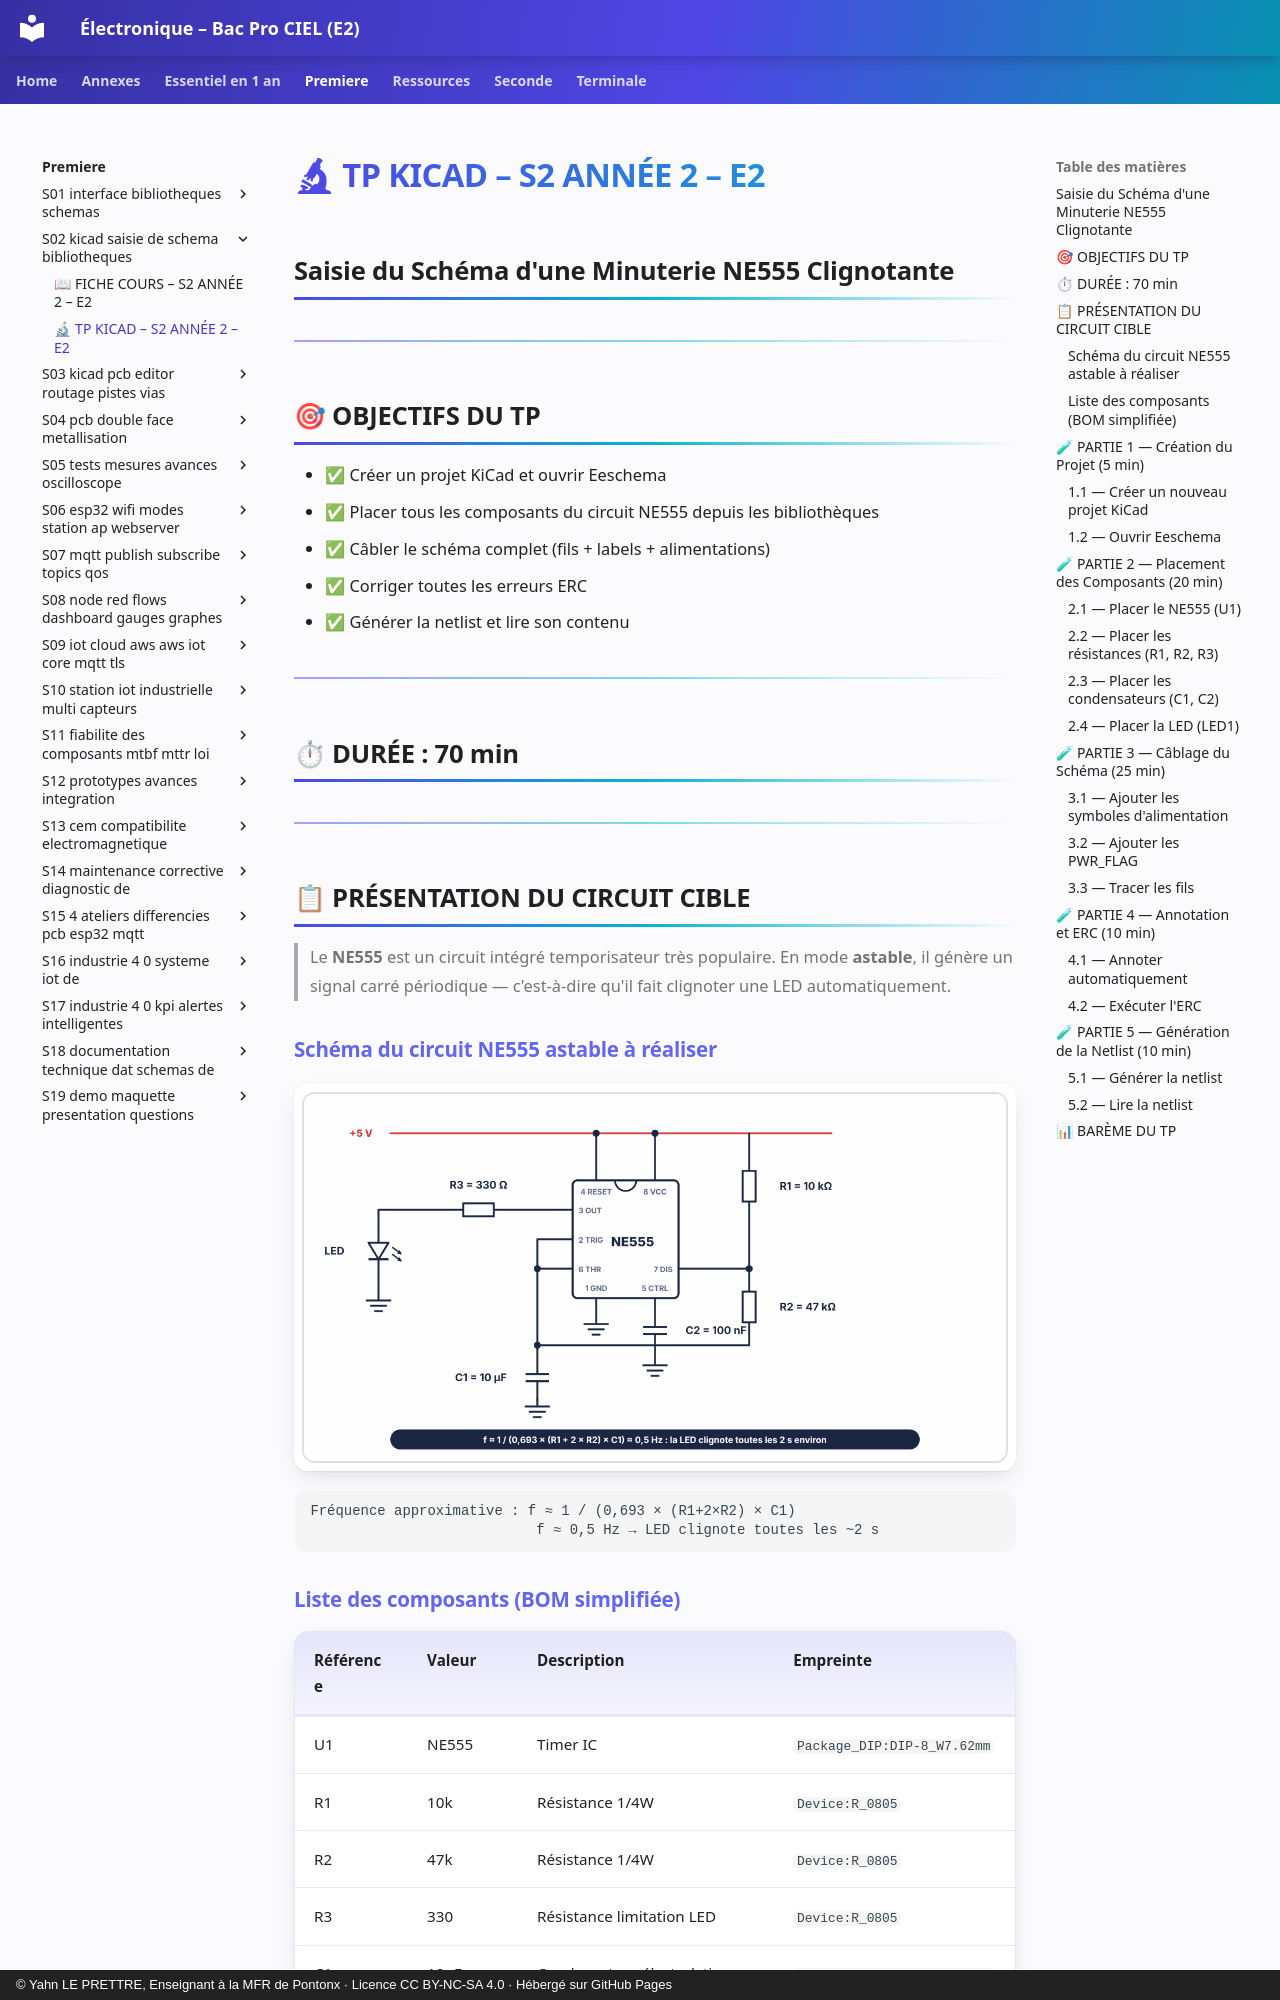

repository: YahnLP/ressources-pedagogiques · page: premiere/S02-kicad-saisie-de-schema-bibliotheques/02-tp/index.html · generator: mkdocs · copyright: © Yahn LE PRETTRE, Enseignant à la MFR de Pontonx · Licence CC BY-NC-SA 4.0 · Hébergé sur GitHub Pages

# 🔬 TP KICAD – S2 ANNÉE 2 – E2
## Saisie du Schéma d'une Minuterie NE555 Clignotante

---

## 🎯 OBJECTIFS DU TP

- ✅ Créer un projet KiCad et ouvrir Eeschema
- ✅ Placer tous les composants du circuit NE555 depuis les bibliothèques
- ✅ Câbler le schéma complet (fils + labels + alimentations)
- ✅ Corriger toutes les erreurs ERC
- ✅ Générer la netlist et lire son contenu

---

## ⏱ DURÉE : 70 min

---

## 📋 PRÉSENTATION DU CIRCUIT CIBLE

> Le **NE555** est un circuit intégré temporisateur très populaire. En mode **astable**, il génère un signal carré périodique — c'est-à-dire qu'il fait clignoter une LED automatiquement.

### Schéma du circuit NE555 astable à réaliser

![Schéma du NE555 en montage astable](images/ne555-astable-tp.png)

```
Fréquence approximative : f ≈ 1 / (0,693 × (R1+2×R2) × C1)
                           f ≈ 0,5 Hz → LED clignote toutes les ~2 s
```

### Liste des composants (BOM simplifiée)

| **Référence** | **Valeur** | **Description** | **Empreinte** |
|---|---|---|---|
| U1 | NE555 | Timer IC | `Package_DIP:DIP-8_W7.62mm` |
| R1 | 10k | Résistance 1/4W | `Device:R_0805` |
| R2 | 47k | Résistance 1/4W | `Device:R_0805` |
| R3 | 330 | Résistance limitation LED | `Device:R_0805` |
| C1 | 10µF | Condensateur électrolytique | `Device:CP_Radial_D5.0mm_P2.50mm` |
| C2 | 100nF | Condensateur céramique découplage | `Device:C_0805` |
| LED1 | LED | LED rouge 5mm | `LED_THT:LED_D5.0mm` |

---

## 🧪 PARTIE 1 — Création du Projet (5 min)

### 1.1 — Créer un nouveau projet KiCad

```
1. Ouvrir KiCad 8.x
2. File → New Project
3. Nommer le projet : "minuterie_NE555_[VotreNom]"
4. Choisir le dossier : Bureau ou dossier de travail partagé
5. Cliquer sur Save
```
